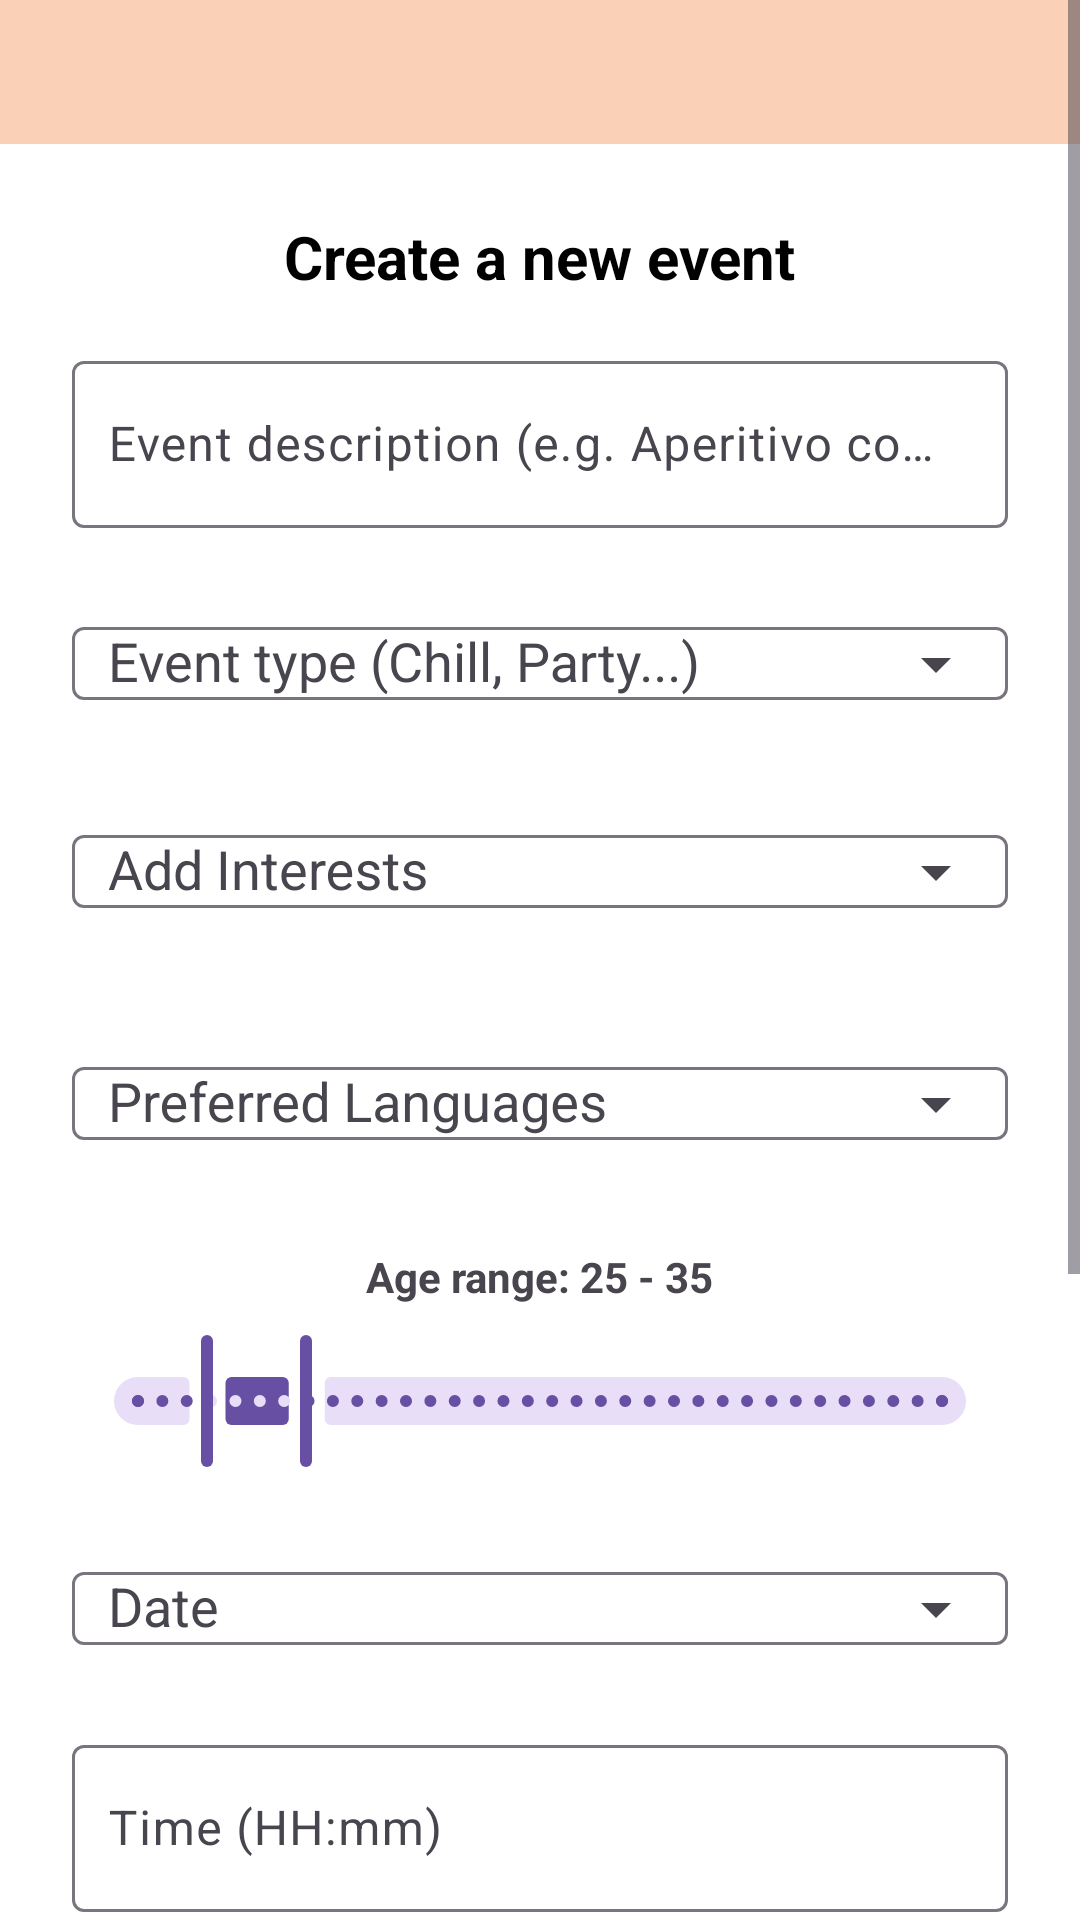

Produce the Android XML layout that renders to this screen, including the resource entries it uses.
<!-- AndroidManifest.xml: application theme Theme.Roamly -->
<!-- res/layout/fragment_create_event.xml -->
<ScrollView xmlns:android="http://schemas.android.com/apk/res/android"
    xmlns:app="http://schemas.android.com/apk/res-auto"
    android:layout_width="match_parent"
    android:layout_height="match_parent"
    android:background="@color/app_background">

    
    <LinearLayout
        android:orientation="vertical"
        android:padding="24dp"
        android:layout_marginTop="48dp"
        android:layout_width="match_parent"
        android:layout_height="wrap_content"
        android:gravity="center_horizontal"
        android:background="@android:color/white"
        android:fontFamily="@font/roboto_variablefont">

        
        <TextView
            android:text="Create a new event"
            android:textSize="20sp"
            android:textStyle="bold"
            android:textColor="@android:color/black"
            android:layout_marginBottom="16dp"
            android:layout_width="wrap_content"
            android:layout_height="wrap_content" />

        
        <com.google.android.material.textfield.TextInputLayout
            android:id="@+id/eventDescription"
            android:hint="Event description (e.g. Aperitivo con tapas)"
            android:layout_width="match_parent"
            android:layout_height="wrap_content"
            android:layout_marginBottom="16dp">
            <com.google.android.material.textfield.TextInputEditText
                android:id="@+id/descriptionInput"
                android:layout_width="match_parent"
                android:layout_height="wrap_content"
                android:maxLines="3"
                android:inputType="textMultiLine"
                android:paddingStart="12dp"
                android:paddingLeft="12dp" />
        </com.google.android.material.textfield.TextInputLayout>

        
        <com.google.android.material.textfield.TextInputLayout
            android:hint="Event type (Chill, Party...)"
            app:endIconMode="dropdown_menu"
            android:layout_width="match_parent"
            android:layout_height="wrap_content"
            android:layout_marginBottom="16dp">
            <com.google.android.material.textfield.MaterialAutoCompleteTextView
                android:id="@+id/eventTypeDropdown"
                android:layout_width="match_parent"
                android:layout_height="wrap_content"
                android:paddingStart="12dp"
                android:paddingLeft="12dp" />
        </com.google.android.material.textfield.TextInputLayout>

        
        <com.google.android.material.textfield.TextInputLayout
            android:hint="Add Interests"
            app:endIconMode="dropdown_menu"
            android:layout_width="match_parent"
            android:layout_height="wrap_content"
            android:layout_marginBottom="8dp">
            <com.google.android.material.textfield.MaterialAutoCompleteTextView
                android:id="@+id/interestsDropdown"
                android:layout_width="match_parent"
                android:layout_height="wrap_content"
                android:paddingStart="12dp"
                android:paddingLeft="12dp" />
        </com.google.android.material.textfield.TextInputLayout>

        
        <com.google.android.material.chip.ChipGroup
            android:id="@+id/interestsChipGroup"
            android:layout_width="match_parent"
            android:layout_height="wrap_content"
            android:layout_marginBottom="16dp"
            app:chipSpacingHorizontal="8dp"
            app:chipSpacingVertical="8dp"
            app:singleLine="false" />

        
        <com.google.android.material.textfield.TextInputLayout
            android:hint="Preferred Languages"
            app:endIconMode="dropdown_menu"
            android:layout_width="match_parent"
            android:layout_height="wrap_content"
            android:layout_marginBottom="8dp">
            <com.google.android.material.textfield.MaterialAutoCompleteTextView
                android:id="@+id/languagesDropdown"
                android:layout_width="match_parent"
                android:layout_height="wrap_content"
                android:paddingStart="12dp"
                android:paddingLeft="12dp" />
        </com.google.android.material.textfield.TextInputLayout>

        
        <com.google.android.material.chip.ChipGroup
            android:id="@+id/languagesChipGroup"
            android:layout_width="match_parent"
            android:layout_height="wrap_content"
            android:layout_marginBottom="16dp"
            app:chipSpacingHorizontal="8dp"
            app:chipSpacingVertical="8dp"
            app:singleLine="false" />

        
        <TextView
            android:id="@+id/ageRangeText"
            android:text="Age range: 25 - 35"
            android:textStyle="bold"
            android:layout_width="wrap_content"
            android:layout_height="wrap_content"
            android:layout_marginBottom="8dp" />

        
        <com.google.android.material.slider.RangeSlider
            android:id="@+id/ageRangeSlider"
            android:layout_width="match_parent"
            android:layout_height="wrap_content"
            android:valueFrom="18"
            android:valueTo="99"
            android:stepSize="1"
            app:values="@array/default_age_range"
            android:layout_marginBottom="16dp" />

        
        <com.google.android.material.textfield.TextInputLayout
            android:hint="Date"
            app:endIconMode="dropdown_menu"
            android:layout_width="match_parent"
            android:layout_height="wrap_content"
            android:layout_marginBottom="16dp">
            <com.google.android.material.textfield.MaterialAutoCompleteTextView
                android:id="@+id/dateDropdown"
                android:layout_width="match_parent"
                android:layout_height="wrap_content"
                android:paddingStart="12dp"
                android:paddingLeft="12dp" />
        </com.google.android.material.textfield.TextInputLayout>

        
        <com.google.android.material.textfield.TextInputLayout
            android:hint="Time (HH:mm)"
            android:layout_width="match_parent"
            android:layout_height="wrap_content"
            android:layout_marginBottom="16dp">
            <com.google.android.material.textfield.TextInputEditText
                android:id="@+id/timeInput"
                android:layout_width="match_parent"
                android:layout_height="wrap_content"
                android:focusable="false"
                android:inputType="time"
                android:paddingStart="12dp"
                android:paddingLeft="12dp" />
        </com.google.android.material.textfield.TextInputLayout>

        
        <TextView
            android:id="@+id/participantsValueText"
            android:text="Participants: 2"
            android:textStyle="bold"
            android:layout_width="wrap_content"
            android:layout_height="wrap_content"
            android:layout_marginBottom="8dp" />

        
        <com.google.android.material.slider.Slider
            android:id="@+id/participantsSlider"
            android:layout_width="match_parent"
            android:layout_height="wrap_content"
            android:valueFrom="2"
            android:valueTo="10"
            android:stepSize="1"
            android:value="2"
            android:layout_marginBottom="24dp" />

        
        <com.google.android.material.button.MaterialButton
            android:id="@+id/createEventButton"
            android:layout_width="match_parent"
            android:layout_height="wrap_content"
            android:text="Create Event"
            android:textSize="18sp"
            android:textColor="@android:color/white"
            android:backgroundTint="@color/roamly_red"
            app:cornerRadius="15dp"
            android:layout_marginBottom="140dp"/>
    </LinearLayout>
</ScrollView>
<!-- resources referenced by this layout -->
<resources>
  <array name="default_age_range">
          <item>25</item>
          <item>35</item>
      </array>
  <color name="app_background">#FAD0B6</color>
  <color name="roamly_red">#EF3E36</color>
  <style name="Theme.Roamly" parent="Base.Theme.Roamly" />
  <style name="Base.Theme.Roamly" parent="Theme.Material3.DayNight.NoActionBar">
          
          
      </style>
</resources>
